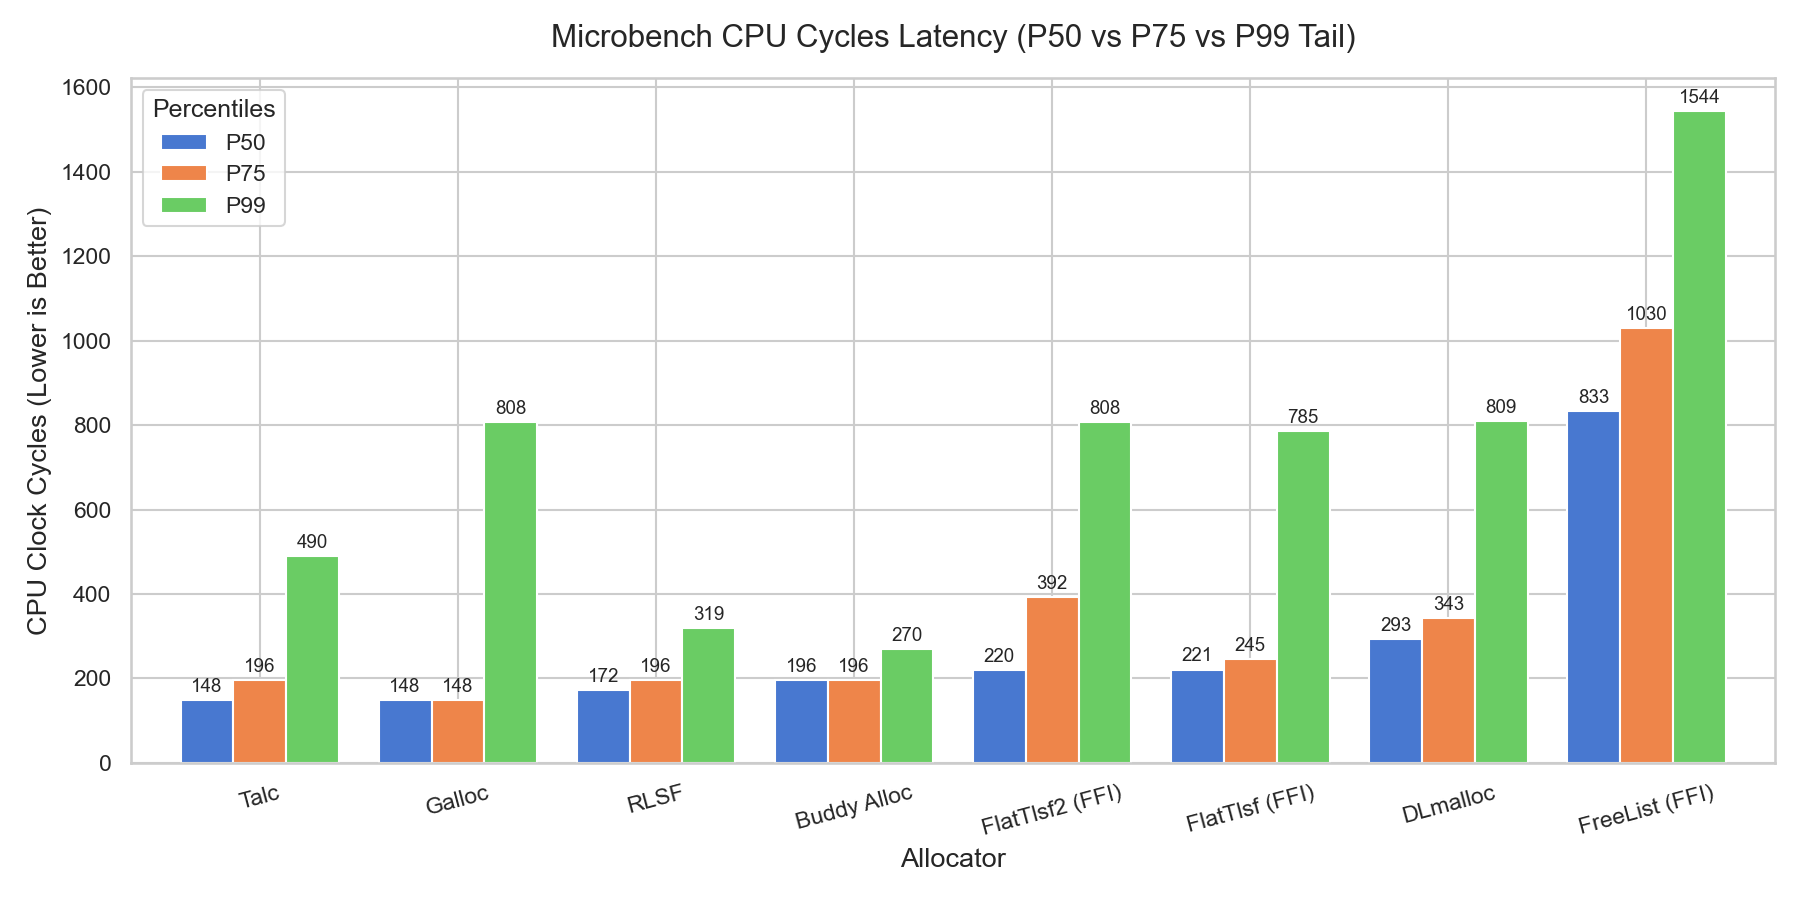

Values plotted in this chart, from the file beside it:
DLmalloc, 146, 245, 293, 343, 809
Talc, 146, 146, 148, 196, 490
FlatTlsf (FFI), 171, 196, 221, 245, 785
FlatTlsf2 (FFI), 146, 172, 220, 392, 808
FreeList (FFI), 270, 710, 833, 1030, 1544
RLSF, 146, 147, 172, 196, 319
Galloc, 146, 146, 148, 148, 808
Buddy Alloc, 146, 172, 196, 196, 270
